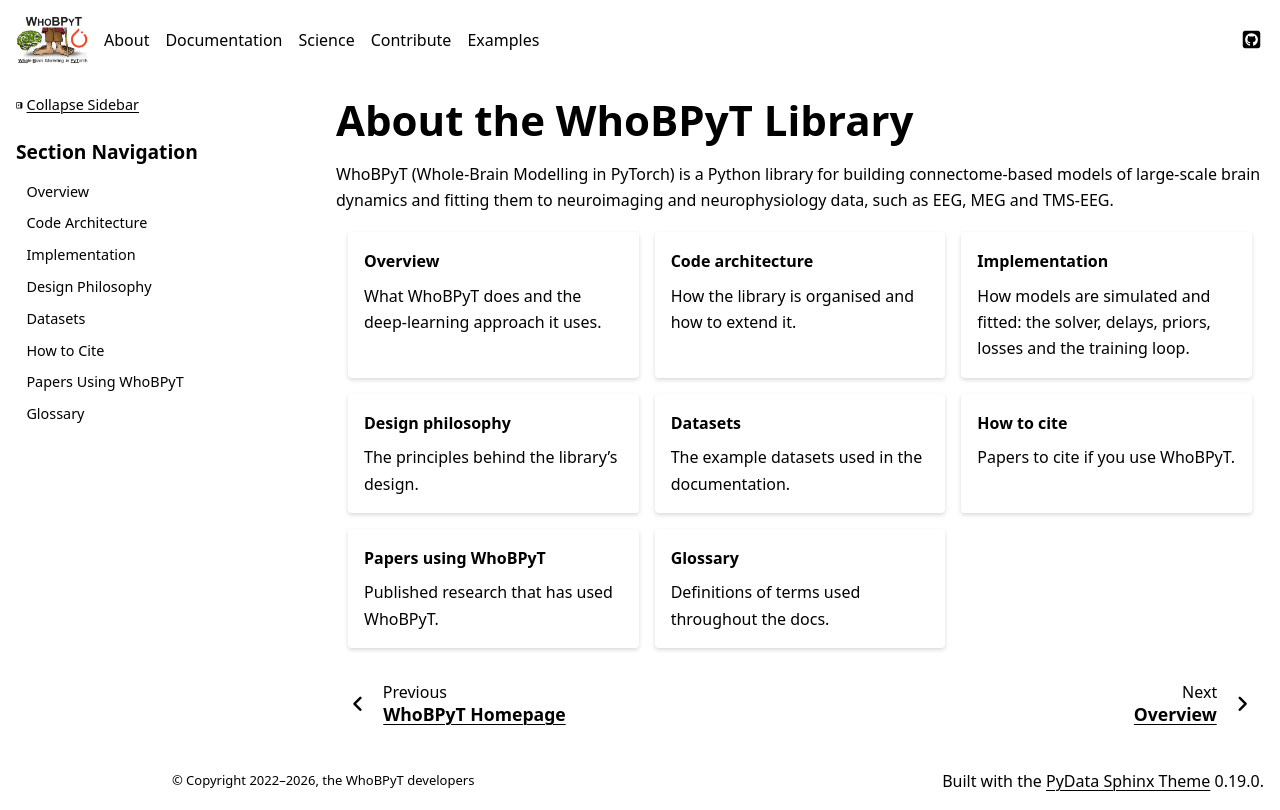

repository: GriffithsLab/whobpyt · page: documentation/about/index.html · generator: sphinx

.. _about:

About the WhoBPyT Library
=========================

WhoBPyT (Whole-Brain Modelling in PyTorch) is a Python library for building
connectome-based models of large-scale brain dynamics and fitting them to
neuroimaging and neurophysiology data, such as EEG, MEG and TMS-EEG.

.. grid:: 1 2 2 3
   :gutter: 3

   .. grid-item-card:: Overview
      :link: overview
      :link-type: doc

      What WhoBPyT does and the deep-learning approach it uses.

   .. grid-item-card:: Code architecture
      :link: architecture
      :link-type: doc

      How the library is organised and how to extend it.

   .. grid-item-card:: Implementation
      :link: implementation
      :link-type: doc

      How models are simulated and fitted: the solver, delays, priors,
      losses and the training loop.

   .. grid-item-card:: Design philosophy
      :link: design_philosophy
      :link-type: doc

      The principles behind the library's design.

   .. grid-item-card:: Datasets
      :link: datasets
      :link-type: doc

      The example datasets used in the documentation.

   .. grid-item-card:: How to cite
      :link: cite
      :link-type: doc

      Papers to cite if you use WhoBPyT.

   .. grid-item-card:: Papers using WhoBPyT
      :link: cited
      :link-type: doc

      Published research that has used WhoBPyT.

   .. grid-item-card:: Glossary
      :link: glossary
      :link-type: doc

      Definitions of terms used throughout the docs.

.. toctree::
   :hidden:

   Overview <overview>
   Code Architecture <architecture>
   Implementation <implementation>
   Design Philosophy <design_philosophy>
   Datasets <datasets>
   How to Cite <cite>
   Papers Using WhoBPyT <cited>
   Glossary <glossary>
